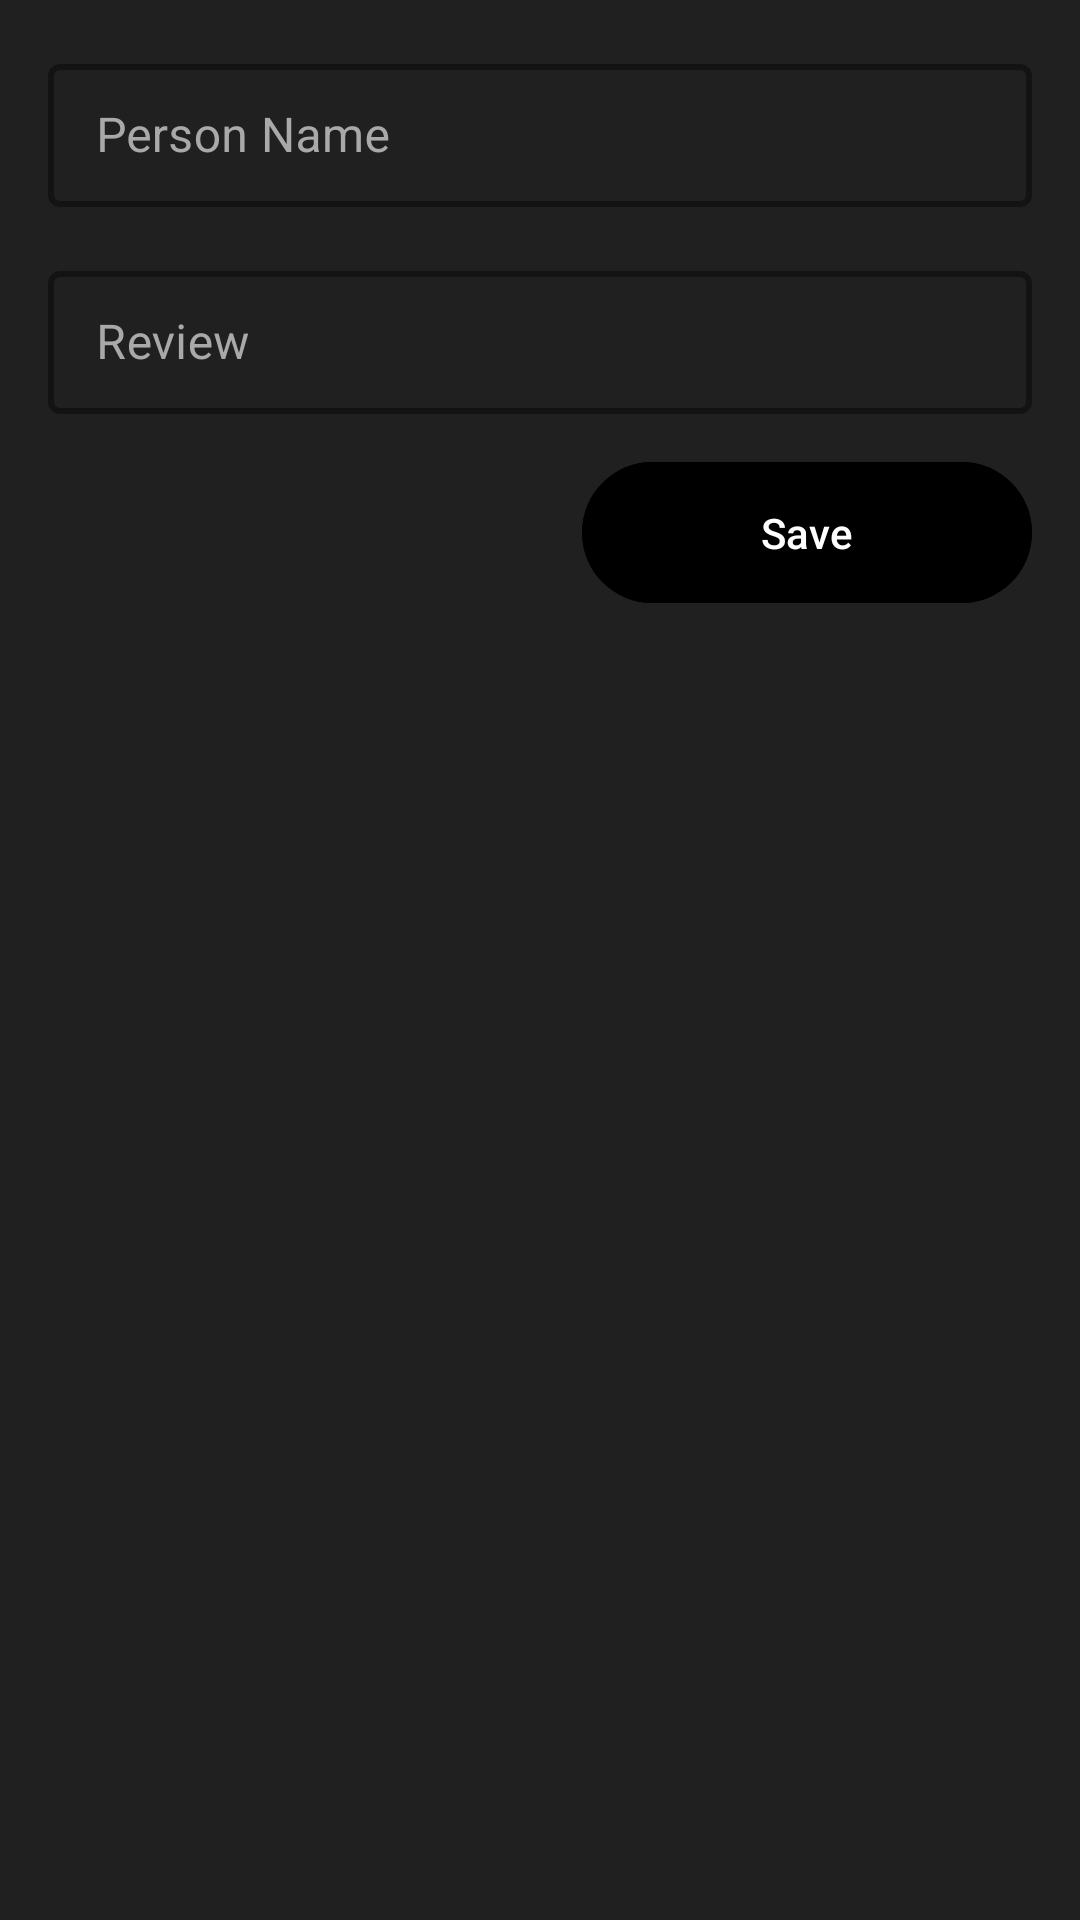

Layout XML and referenced resources for this Android screen:
<!-- AndroidManifest.xml: application theme Theme.RestoApp -->
<!-- res/layout/fragment_add_edit_person.xml -->
<?xml version="1.0" encoding="utf-8"?>
<androidx.constraintlayout.widget.ConstraintLayout xmlns:android="http://schemas.android.com/apk/res/android"
    xmlns:app="http://schemas.android.com/apk/res-auto"
    xmlns:tools="http://schemas.android.com/tools"
    android:layout_width="match_parent"
    android:layout_height="match_parent"
    android:padding="16dp"
    android:background="@color/background_color"
    tools:context=".Fragments.AddEditPersonFragment">

    <com.google.android.material.textfield.TextInputLayout
        android:id="@+id/personNameInputLayout"
        style="@style/Widget.MaterialComponents.TextInputLayout.OutlinedBox.Dense"
        android:layout_width="match_parent"
        android:layout_height="wrap_content"
        app:boxStrokeWidth="2dp"
        app:boxStrokeWidthFocused="2dp"
        app:cursorColor="@color/white"
        android:textColorHint="@color/light_gray"
        app:hintTextColor="@color/light_gray"
        app:boxStrokeColor="@color/white"
        app:layout_constraintEnd_toEndOf="parent"
        app:layout_constraintHorizontal_bias="0.5"
        app:layout_constraintStart_toStartOf="parent"
        app:layout_constraintTop_toTopOf="parent">

        <com.google.android.material.textfield.TextInputEditText
            android:id="@+id/personNameEt"
            android:layout_width="match_parent"
            android:layout_height="wrap_content"
            android:maxLines="1"
            android:textColor="@color/white"
            android:hint="@string/person_name" />
    </com.google.android.material.textfield.TextInputLayout>



    <com.google.android.material.textfield.TextInputLayout
        android:id="@+id/personReviewInputLayout"
        style="@style/Widget.MaterialComponents.TextInputLayout.OutlinedBox.Dense"
        android:layout_width="match_parent"
        android:layout_height="wrap_content"
        app:boxStrokeWidth="2dp"
        app:boxStrokeWidthFocused="2dp"
        app:cursorColor="@color/white"
        android:layout_marginTop="16dp"
        android:textColorHint="@color/light_gray"
        app:hintTextColor="@color/light_gray"
        app:boxStrokeColor="@color/white"
        app:layout_constraintEnd_toEndOf="parent"
        app:layout_constraintHorizontal_bias="0.5"
        app:layout_constraintStart_toStartOf="parent"
        app:layout_constraintTop_toBottomOf="@+id/personNameInputLayout">

        <com.google.android.material.textfield.TextInputEditText
            android:id="@+id/personReviewEt"
            android:layout_width="match_parent"
            android:layout_height="wrap_content"
            android:maxLines="1"
            android:textColor="@color/white"
            android:inputType="textMultiLine"
            android:hint="@string/person_review" />
    </com.google.android.material.textfield.TextInputLayout>
    <com.google.android.material.button.MaterialButton
        android:id="@+id/saveBtn"
        android:layout_width="150dp"
        android:layout_height="55dp"
        android:text="Save"
        android:textColor="@color/white"
        android:backgroundTint="@color/black"
        android:layout_marginTop="12dp"
        app:layout_constraintEnd_toEndOf="parent"
        app:layout_constraintTop_toBottomOf="@+id/personReviewInputLayout" />

</androidx.constraintlayout.widget.ConstraintLayout>
<!-- resources referenced by this layout -->
<resources>
  <color name="background_color">#FF202020</color>
  <color name="black">#FF000000</color>
  <color name="light_gray">#A9A9A9</color>
  <color name="white">#FFFFFFFF</color>
  <string name="person_name">Person Name</string>
  <string name="person_review">Review</string>
  <style name="Theme.RestoApp" parent="Base.Theme.RestoApp" />
  <style name="Base.Theme.RestoApp" parent="Theme.Material3.DayNight.NoActionBar">
          
          
      </style>
</resources>
